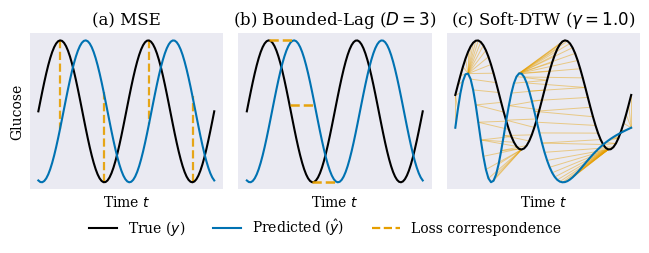

The matplotlib source for this figure: (Note: this script raises an exception after producing the figure.)
"""
Figure 2.3: geometric interpretation of the three forecasting losses.

Produces a single combined figure (1x3 panels: MSE, Bounded-Lag, Soft-DTW) with
one shared legend, so the panels are as large as possible and no per-panel
legend overlaps the curves. Schematic style: light grey panel background (for
visual consistency with the data figures) but no gridlines, since the axes carry
no numeric values.

Output: thesis/img/loss_geometry.png  (included at \\textwidth in background.tex)
"""
import numpy as np
import matplotlib
matplotlib.use("Agg")
import matplotlib.pyplot as plt
from matplotlib.lines import Line2D
from scipy.signal import argrelextrema

OUT = "thesis/img/loss_geometry.png"

COL_TRUE = "black"
COL_PRED = "#0072B2"   # Okabe-Ito blue, matching the trajectory figures
COL_LINK = "#E69F00"   # Okabe-Ito orange for the loss correspondences

plt.rcParams.update({
    "font.family": "serif",
    "axes.titlesize": 12,
    "axes.labelsize": 10,
})


def style(ax, title, ylabel=False):
    ax.set_title(title)
    ax.set_facecolor("#EAEAF2")
    for spine in ax.spines.values():
        spine.set_visible(False)
    ax.set_xticks([])
    ax.set_yticks([])
    ax.set_xlabel("Time $t$")
    if ylabel:
        ax.set_ylabel("Glucose")


fig, axes = plt.subplots(1, 3, figsize=(6.6, 2.5))

# ── (a) MSE: same-time-step correspondences (vertical links) ────────────────
t = np.linspace(0, 4 * np.pi, 90)
shape_true = np.sin(t)
# prediction is the same shape but delayed (shifted to the right / too late),
# the characteristic behaviour of the MSE-trained models
shape_pred = np.sin(t - 1.8)

ax = axes[0]
peaks = argrelextrema(shape_true, np.greater, order=8)[0]
troughs = argrelextrema(shape_true, np.less, order=8)[0]
for idx in np.sort(np.concatenate([peaks, troughs])):
    ax.plot([t[idx], t[idx]], [shape_true[idx], shape_pred[idx]],
            color=COL_LINK, linestyle="--", linewidth=1.6, alpha=0.9)
ax.plot(t, shape_true, color=COL_TRUE, linewidth=1.5)
ax.plot(t, shape_pred, color=COL_PRED, linewidth=1.5)
style(ax, "(a) MSE", ylabel=True)

# ── (b) Bounded-Lag: nearest-feature correspondences (horizontal links) ─────
# Show one tolerated shift each in the upper (peak), middle (zero crossing) and
# lower (trough) part of the panel, so the dashed links are clearly separated
# and easy to read.
ax = axes[1]
ax.plot(t, shape_true, color=COL_TRUE, linewidth=1.5)
ax.plot(t, shape_pred, color=COL_PRED, linewidth=1.5)

pk_t = argrelextrema(shape_true, np.greater, order=8)[0]
pk_p = argrelextrema(shape_pred, np.greater, order=8)[0]
tr_t = argrelextrema(shape_true, np.less, order=8)[0]
tr_p = argrelextrema(shape_pred, np.less, order=8)[0]
# downward zero crossings (sign + -> -) for a clear mid-level feature
dc_t = np.where((shape_true[:-1] > 0) & (shape_true[1:] <= 0))[0]
dc_p = np.where((shape_pred[:-1] > 0) & (shape_pred[1:] <= 0))[0]


def delayed(i, cand):
    """Matching feature on the prediction, i.e. the nearest one to the right
    (the prediction lags, so its counterpart of a true feature comes later)."""
    right = cand[cand >= i]
    return right[0] if len(right) else cand[-1]


# connect each ground-truth feature to its delayed counterpart on the
# prediction, at the upper (peak), middle (zero crossing) and lower (trough)
# part of the panel so the tolerated lag is clearly separated and readable
links_b = [
    (pk_t[0], delayed(pk_t[0], pk_p)),   # upper
    (dc_t[0], delayed(dc_t[0], dc_p)),   # middle
    (tr_t[0], delayed(tr_t[0], tr_p)),   # lower
]
for a, b in links_b:
    yv = (shape_true[a] + shape_pred[b]) / 2
    ax.plot([t[a], t[b]], [yv, yv], color=COL_LINK, linestyle="--",
            linewidth=1.8, alpha=0.95, zorder=5)
style(ax, "(b) Bounded-Lag ($D{=}3$)")

# ── (c) Soft-DTW: optimal warping-path correspondences ──────────────────────
ax = axes[2]
n = 70
x = np.arange(n)
sig1 = 2.0 * np.sin(np.linspace(0, 4 * np.pi, n)) + 0.6
u = np.linspace(0, 1, n)
sig2 = 2.0 * np.sin((u + 0.28 * np.sin(np.pi * u)) * 4 * np.pi) - 0.6

dtw = np.full((n + 1, n + 1), np.inf)
dtw[0, 0] = 0.0
for i in range(1, n + 1):
    for j in range(1, n + 1):
        cost = (sig1[i - 1] - sig2[j - 1]) ** 2
        dtw[i, j] = cost + min(dtw[i - 1, j], dtw[i, j - 1], dtw[i - 1, j - 1])
path, i, j = [], n, n
while i > 0 and j > 0:
    path.append((i - 1, j - 1))
    best = min(dtw[i - 1, j - 1], dtw[i - 1, j], dtw[i, j - 1])
    if best == dtw[i - 1, j - 1]:
        i, j = i - 1, j - 1
    elif best == dtw[i - 1, j]:
        i -= 1
    else:
        j -= 1
for i1, i2 in path:
    ax.plot([x[i1], x[i2]], [sig1[i1], sig2[i2]], color=COL_LINK,
            linewidth=0.7, alpha=0.45)
ax.plot(x, sig1, color=COL_TRUE, linewidth=1.5)
ax.plot(x, sig2, color=COL_PRED, linewidth=1.5)
style(ax, "(c) Soft-DTW ($\\gamma{=}1.0$)")

# ── shared legend ───────────────────────────────────────────────────────────
handles = [
    Line2D([0], [0], color=COL_TRUE, linewidth=1.5, label="True ($y$)"),
    Line2D([0], [0], color=COL_PRED, linewidth=1.5, label="Predicted ($\\hat{y}$)"),
    Line2D([0], [0], color=COL_LINK, linewidth=1.6, linestyle="--",
           label="Loss correspondence"),
]
fig.legend(handles=handles, loc="lower center", ncol=3, fontsize=10,
           frameon=False, bbox_to_anchor=(0.5, -0.02))
fig.tight_layout(rect=(0, 0.08, 1, 1))
fig.savefig(OUT, dpi=300, bbox_inches="tight")
print(f"wrote {OUT}")
